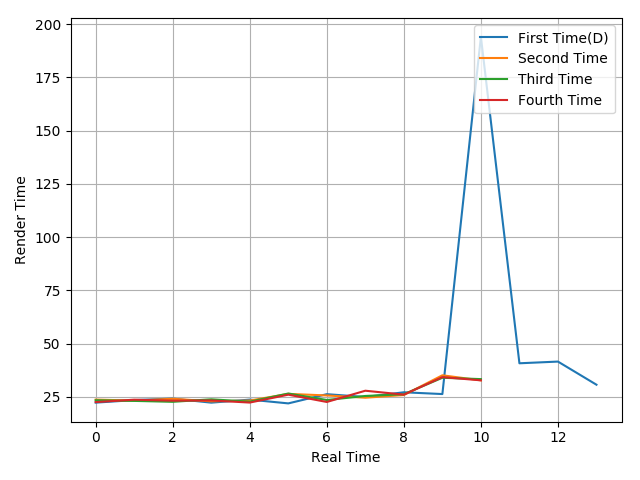

The data file committed next to this chart (first rows):
22.27, 23.46, 24.15, 22.26, 23.68, 21.91, 26.24, 24.91, 27.13, 26.29, 194, 40.74, 41.54, 30.68
23.69, 23.22, 24.08, 22.87, 23.24, 26.38, 25.64, 24.58, 25.84, 35.1, 32.73
23.38, 23.08, 22.65, 23.82, 22.73, 26.55, 23.5, 25.4, 26.21, 33.94, 33.31
22.52, 23.65, 23.19, 23.28, 22.3, 26, 22.58, 27.86, 26.03, 34.24, 32.74
